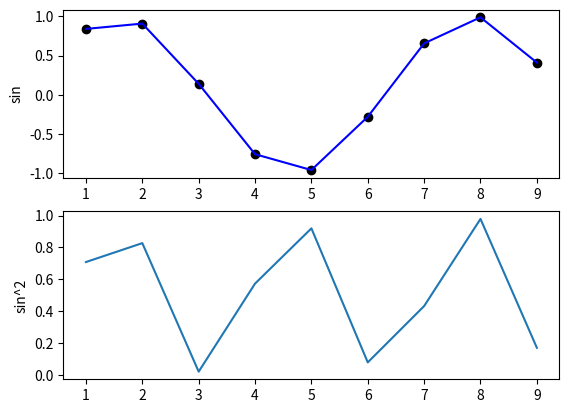

Generate this figure with matplotlib:
"""
<module AutoTrade.simulator>
Simulator based on logic.
"""

# ----------------------------------------------------------------------------------------------------------------------
# Libraries

# Standard libraries
import time
from pprint import pprint

# External libraries
import numpy as np
import matplotlib.pyplot as plt

# Custom libraries

# ----------------------------------------------------------------------------------------------------------------------
# Simulator class
class Simulator:
    """
    <class Simulator>
    Historic data back-tester.
    """

    # ------------------------------------------------------------------------------------------------------------------
    # Constructor

    def __init__(self, name: str = "Simulator"):

        # Attributes
        self.name = name
        self.figure, self.axes = plt.subplots(2, 1)

        x = np.arange(1, 10, 1)
        y = np.sin(x)
        self.axes[0].plot(x, y, 'ko', x, y, 'b')
        self.axes[0].set_ylabel("sin")
        self.axes[1].plot(x, y**2)
        self.axes[1].set_ylabel("sin^2")
        plt.show()

if __name__ == "__main__":

    a = Simulator()